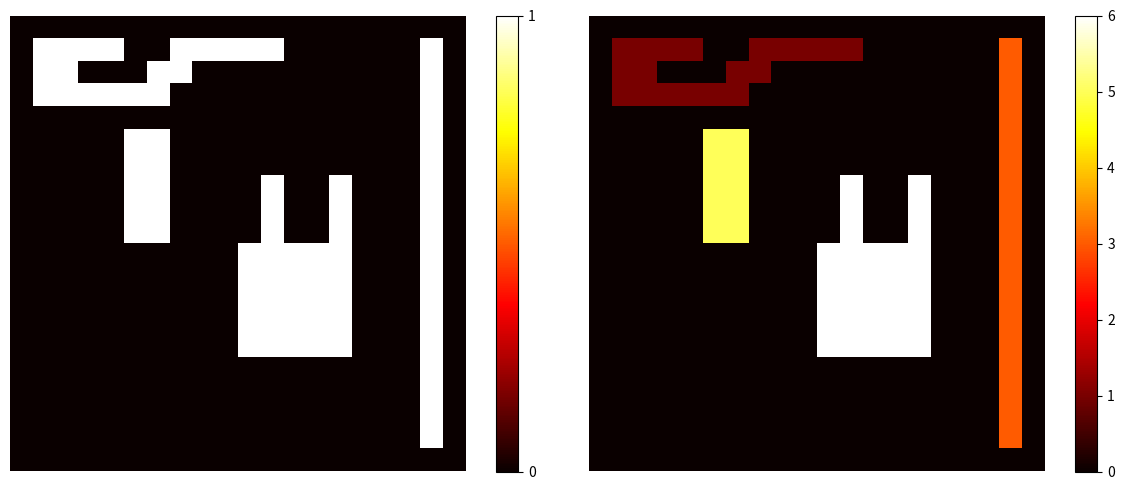

The script that saved this image:
import numpy as np
import matplotlib.pyplot as plt

def check(image, y, x):
  if not 0 <= x < image.shape[1]:
    return False
  if not 0 <= y < image.shape[0]:
    return False
  if image[y, x] != 0:
    return True
  return False

def neighbours2(image, y, x):
  left = y, x - 1
  top = y - 1, x
  if not check(image, *left):
    left = None
  if not check(image, *top):
    top = None
  return left, top

def find(label, linked):
  j = label
  while linked[j] != 0:
    j = linked[j]
  return j

def union(label1, label2, linked):
  j = find(label1, linked)
  k = find(label2, linked)
  if j != k:
    linked[k] = j

def two_pass_labeling(binary_image):
    labeled = np.zeros_like(binary_image) 
    label = 1
    linked = np.zeros(len(binary_image), dtype='uint')
    for y in range(len(binary_image)):
        for x in range(binary_image.shape[0]):
            if binary_image[y, x] != 0:
                ns = neighbours2(binary_image, y, x)
                if ns[0] is None and ns[1] is None:
                  m = label
                  label += 1
                else:
                  lbs = [labeled[i] for i in ns if i is not None]
                  m = min(lbs)
                labeled[y, x] = m
                for n in ns:
                  if n is not None:
                    lb = labeled[n]
                    if lb != m:
                      union(m, lb, linked)
    for y in range(binary_image.shape[0]):
      for x in range(binary_image.shape[1]):
        if binary_image[y, x] != 0:
          new_label = find(labeled[y, x], linked)
          if new_label != labeled[y, x]:
            labeled[y, x] = new_label
    return labeled

def count_in_right_way(labeled):
  digit_to_digit = {}
  i = 1
  for y in range(labeled.shape[0]):
    for x in range(labeled.shape[1]):
      if labeled[y, x] in digit_to_digit:
        labeled[y, x] = digit_to_digit[labeled[y, x]]
      elif labeled[y, x] != 0 and labeled[y, x] not in digit_to_digit:
        digit_to_digit.update({labeled[y, x] : i})
        i += 1
  print(digit_to_digit)
  return labeled

if __name__ == "__main__":
    B = np.zeros((20, 20), dtype='int32')
    
    B[1:-1, -2] = 1
    
    B[1, 1:5] = 1
    B[1, 7:12] = 1
    B[2, 1:3] = 1
    B[2, 6:8] = 1
    B[3:4, 1:7] = 1
    
    B[7:11, 11] = 1
    B[7:11, 14] = 1
    B[10:15, 10:15] = 1
    
    B[5:10, 5] = 1
    B[5:10, 6] = 1

    LB = two_pass_labeling(B)
    
    print("Labels - ", list(set(LB.ravel()))[1:])
    
    
    plt.figure(figsize=(12, 5))
    plt.subplot(121)
    plt.imshow(B, cmap="hot")
    plt.colorbar(ticks=range(int(2)))
    plt.axis("off")
    plt.subplot(122)
    plt.imshow(LB.astype("uint8"), cmap="hot")
    plt.colorbar()
    plt.axis("off")
    plt.tight_layout()
    plt.show()